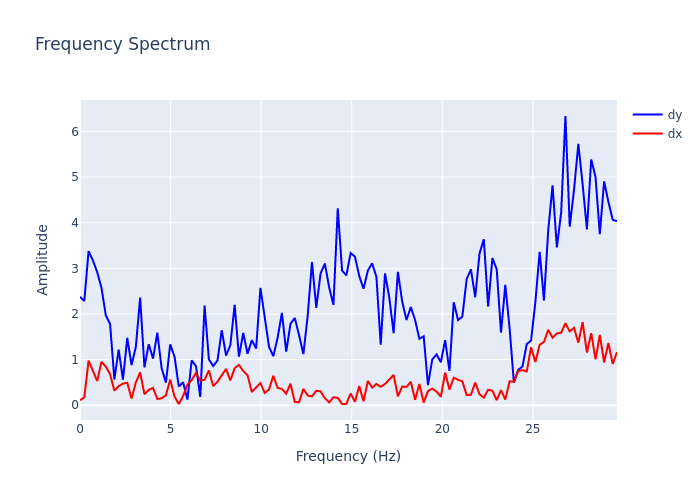

The data file committed next to this chart (first rows):
, frequency, dx, dy
0, 0.0, 0.1083, 2.375
1, 0.2372, 0.1756, 2.285
2, 0.4743, 0.9783, 3.377
3, 0.7115, 0.7405, 3.175
4, 0.9486, 0.5313, 2.916
5, 1.186, 0.953, 2.574
6, 1.423, 0.8463, 1.971
7, 1.66, 0.6819, 1.783
8, 1.897, 0.3191, 0.568
9, 2.134, 0.4197, 1.217
10, 2.372, 0.4743, 0.5616
11, 2.609, 0.4924, 1.476
12, 2.846, 0.1463, 0.8792
13, 3.083, 0.5022, 1.281
14, 3.32, 0.7215, 2.36
15, 3.557, 0.2415, 0.8303
16, 3.794, 0.338, 1.339
17, 4.032, 0.3796, 1.022
18, 4.269, 0.1377, 1.589
19, 4.506, 0.1526, 0.8124
20, 4.743, 0.2195, 0.4955
21, 4.98, 0.5626, 1.335
22, 5.217, 0.1914, 1.066
23, 5.455, 0.02768, 0.4105
24, 5.692, 0.2024, 0.5037
25, 5.929, 0.449, 0.1248
26, 6.166, 0.5536, 0.9847
27, 6.403, 0.7056, 0.8553
28, 6.64, 0.5388, 0.1808
29, 6.877, 0.5585, 2.185
30, 7.115, 0.7642, 1.006
31, 7.352, 0.4186, 0.8587
32, 7.589, 0.5166, 0.9813
33, 7.826, 0.6567, 1.646
34, 8.063, 0.7959, 1.088
35, 8.3, 0.5439, 1.319
36, 8.538, 0.8126, 2.2
37, 8.775, 0.8843, 1.064
38, 9.012, 0.7496, 1.584
39, 9.249, 0.6576, 1.127
40, 9.486, 0.29, 1.426
41, 9.723, 0.3898, 1.244
42, 9.96, 0.4854, 2.574
43, 10.2, 0.2704, 1.884
44, 10.43, 0.3469, 1.279
45, 10.67, 0.6451, 1.075
46, 10.91, 0.3817, 1.479
47, 11.15, 0.3578, 2.024
48, 11.38, 0.2536, 1.174
49, 11.62, 0.472, 1.785
50, 11.86, 0.07193, 1.911
51, 12.09, 0.06751, 1.532
52, 12.33, 0.3576, 1.122
53, 12.57, 0.2127, 1.959
54, 12.81, 0.1953, 3.139
55, 13.04, 0.3171, 2.135
56, 13.28, 0.3042, 2.886
57, 13.52, 0.1548, 3.106
58, 13.75, 0.06463, 2.58
59, 13.99, 0.1763, 2.198
... 66 more rows
